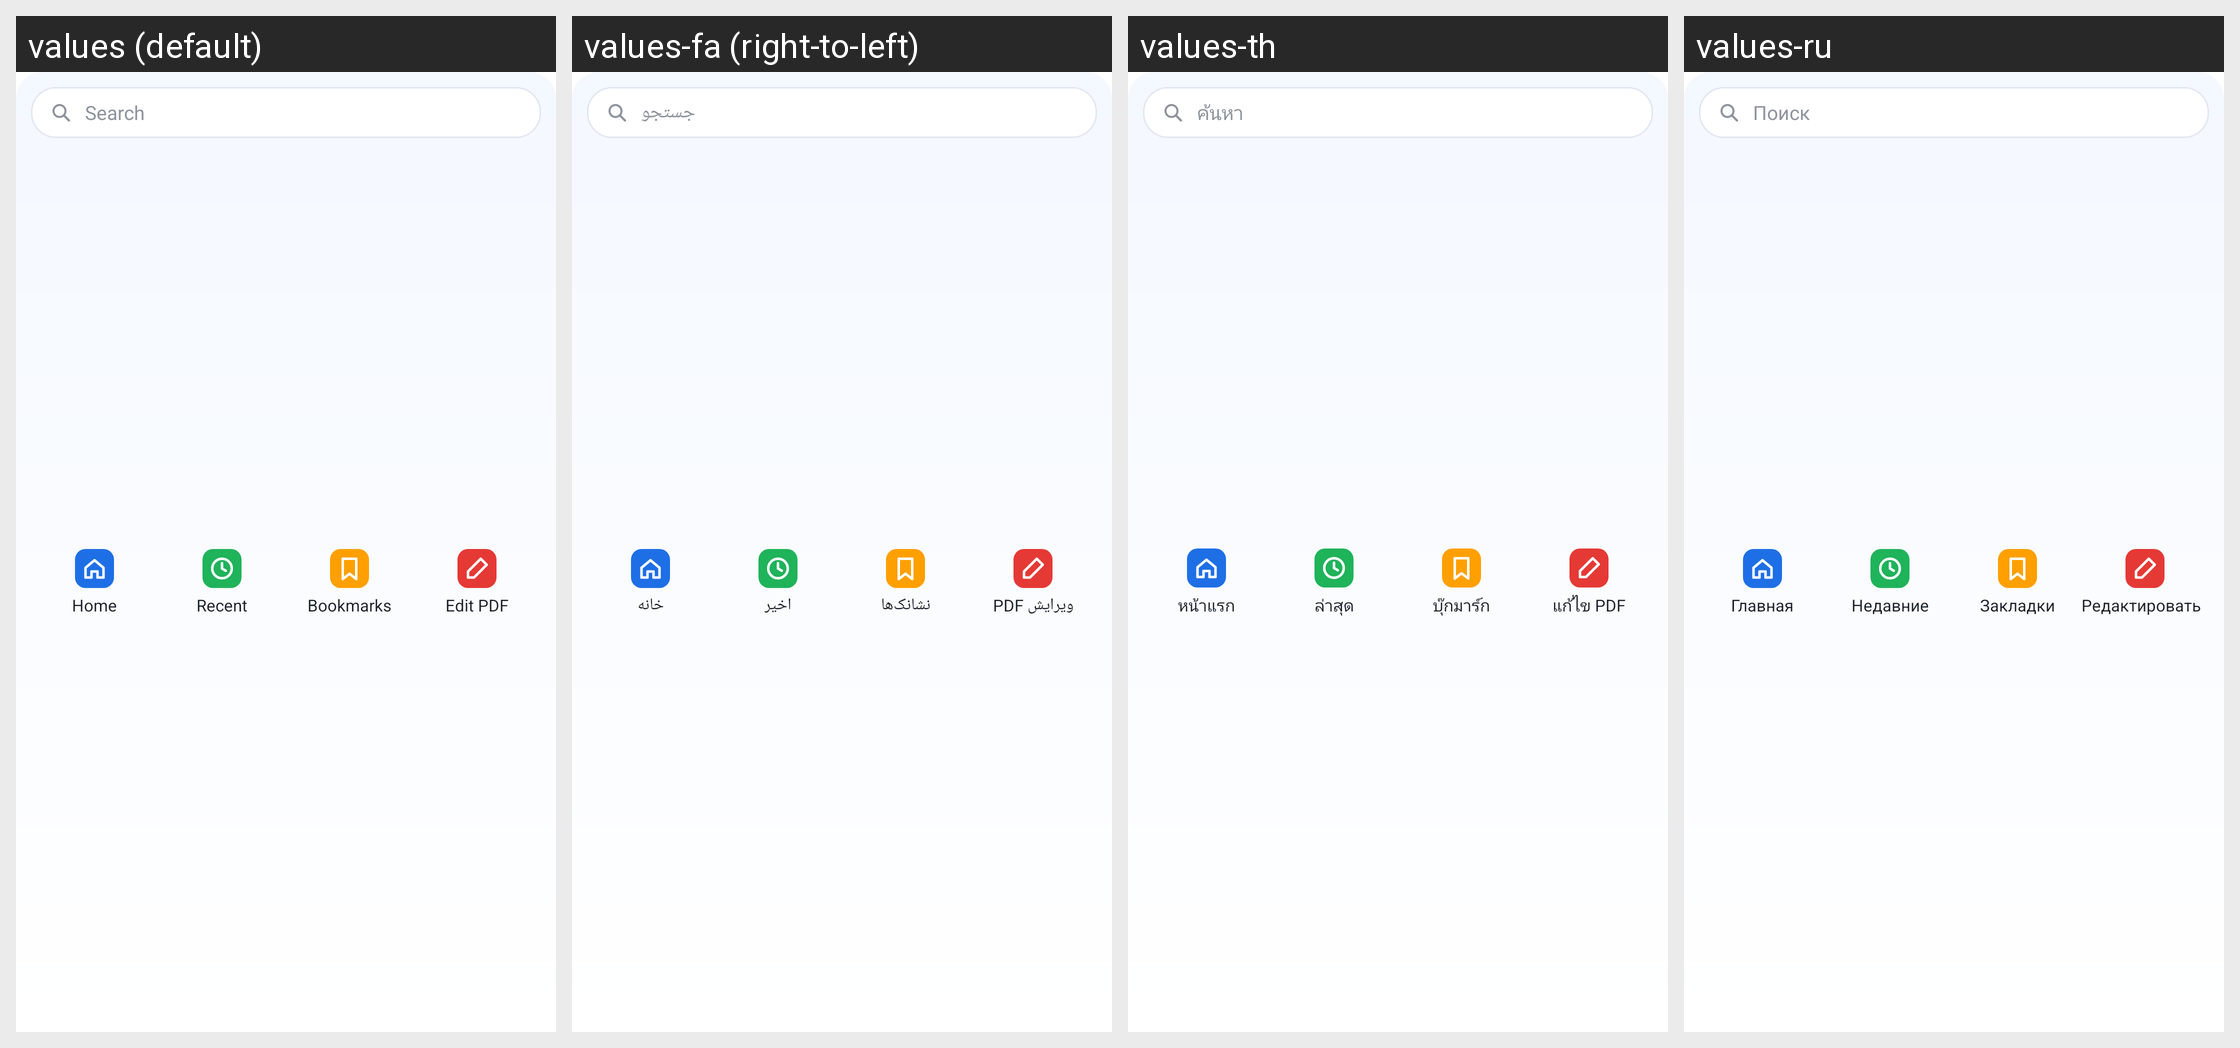

Here is an Android app screen in its default locale and in the app's own translations. Write out the translated-string differences for the strings that appear on this screen.
Android screen res/layout/tools_widget.xml rendered under 4 locales, left to right: values (default), values-fa (right-to-left), values-th, values-ru. Device: Nexus 5 (rendered at 1080×1920; each locale shown at half size, 540×960, under a caption strip naming it); theme Theme.MaterialComponents.DayNight.NoActionBar.
Other locales in the repository, not shown: values-ar, values-de, values-es, values-fr, values-in, values-it, values-ja, values-ko, values-ms, values-pl, values-pt, values-tl, values-tr, values-uk, values-ur, values-uz, values-vi, values-zh-rCN, values-zh-rTW.
Strings drawn on this screen, with the default value and each locale's value (text and hints the layout hard-codes, and strings that could not be matched under every locale, appear in the picture but are not listed):

widget_search
  values: Search
  values-fa: جستجو
  values-th: ค้นหา
  values-ru: Поиск

widget_home
  values: Home
  values-fa: خانه
  values-th: หน้าแรก
  values-ru: Главная

widget_recent
  values: Recent
  values-fa: اخیر
  values-th: ล่าสุด
  values-ru: Недавние

widget_bookmarks
  values: Bookmarks
  values-fa: نشانک‌ها
  values-th: บุ๊กมาร์ก
  values-ru: Закладки

widget_edit_pdf
  values: Edit PDF
  values-fa: ویرایش PDF
  values-th: แก้ไข PDF
  values-ru: Редактировать PDF
